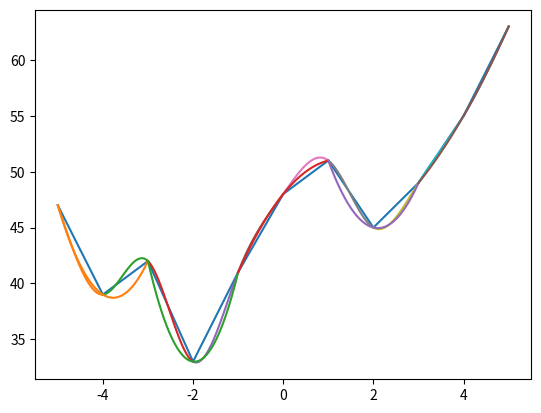

Source code (Python):
import numpy as np
from matplotlib import pyplot as plt


def get_A(n):
    res = np.zeros((n - 2, n - 2))
    for i in range(0, n - 2):
        cur = np.zeros(n - 2)
        for j in range(i - 1, i + 2):
            if j == i:
                cur[j] = 2 / 3
            elif 0 <= j < n - 2:
                cur[j] = 1 / 6
        res[i] = cur
    return res


def get_H(n):
    res = np.zeros((n - 2, n))
    for i in range(0, n - 2):
        cur = np.zeros(n)
        for j in range(i, i + 3):
            if j == i + 1:
                cur[j] = -2
            elif j < n:
                cur[j] = 1
        res[i] = cur
    return res


def get_m(n, f):
    A = get_A(n)
    H = get_H(n)
    return np.concatenate(([0], np.linalg.inv(A) @ H @ f, [0]))


def get_s(x, f):
    M = get_m(x.size, f) / 6
    s = lambda p, i: M[i - 1] * ((x[i] - p) ** 3) + M[i] * ((p - x[i - 1]) ** 3) + (f[i - 1] - M[i - 1]) * (
                x[i] - p) + (f[i] - M[i]) * (p - x[i - 1])
    return s


def get_L(x, f):
    def L(p, i):
        return (f[i - 1] * (p - x[i]    ) * (p - x[i + 1])) / 2 - \
               f[i]      * (p - x[i - 1]) * (p - x[i + 1]) + \
               (f[i + 1] * (p - x[i - 1]) * (p - x[i])) / 2

    return L


xx, step = np.linspace(-5, 5, 11, retstep=True)

assert step == 1
yy = np.random.randint(50, size=11)
for i in range(1, len(xx)):
    yy[i] = yy[i - 1] + np.random.randint(-10, 10)
print(yy)

s = get_s(xx, yy)
L = get_L(xx, yy)

plt.plot(xx, yy)
plt.show()

for i, (start, stop) in enumerate(zip(xx, xx[1:])):
    x_hat = np.linspace(start, stop, num=50)
    y_hat = [s(x, i + 1) for x in x_hat]
    plt.plot(x_hat, y_hat)
plt.show()

for i, (start, stop) in enumerate(zip(xx[::2], xx[2::2])):
    x_hat = np.linspace(start, stop, num=50)
    y_hat = [L(x, 2*i + 1) for x in x_hat]
    plt.plot(x_hat, y_hat)

plt.show()

